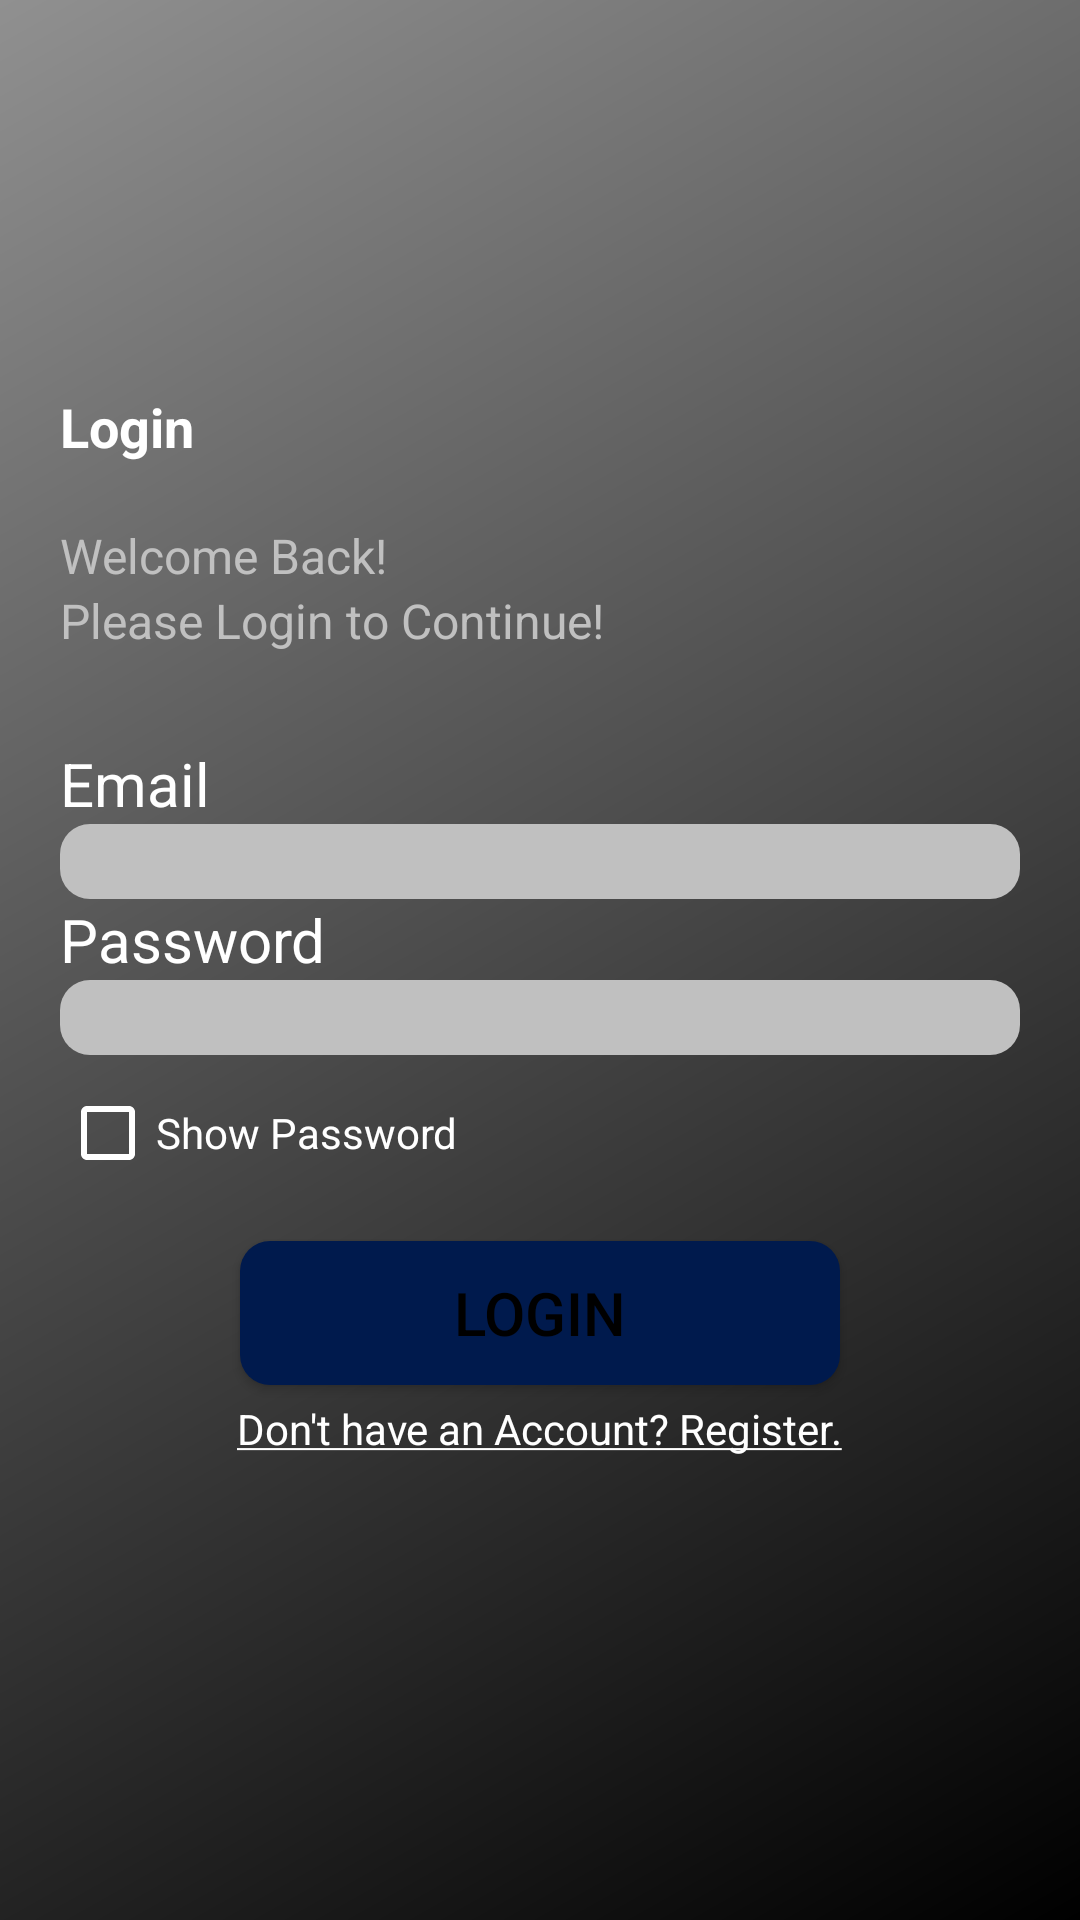

Produce the Android XML layout that renders to this screen, including the resource entries it uses.
<!-- AndroidManifest.xml: activity theme Theme.Design.NoActionBar -->
<!-- res/layout/activity_login.xml -->
<?xml version="1.0" encoding="utf-8"?>
<LinearLayout xmlns:android="http://schemas.android.com/apk/res/android"
    xmlns:app="http://schemas.android.com/apk/res-auto"
    xmlns:tools="http://schemas.android.com/tools"
    android:layout_width="match_parent"
    android:layout_height="match_parent"
    android:orientation="vertical"
    android:paddingLeft="20dp"
    android:paddingRight="20dp"
    android:gravity="center"
    android:background="@drawable/login_background"
    tools:context="com.example.trailerbuzz.LoginActivity">


    <TextView
        android:layout_width="match_parent"
        android:layout_height="wrap_content"
        android:text="Login"
        android:textStyle="bold"
        android:textColor="@color/white"
        android:textSize="18dp"
        android:layout_gravity="left"
        android:layout_marginBottom="20dp">
    </TextView>


    <TextView
        android:layout_width="match_parent"
        android:layout_height="wrap_content"
        android:text="@string/welcome_back"
        android:textColor="@color/silver"
        android:textSize="16sp"
        android:layout_gravity="left">
    </TextView>

    <TextView
        android:layout_width="match_parent"
        android:layout_height="wrap_content"
        android:text="@string/please_login_to_continue"
        android:textColor="@color/silver"
        android:textSize="16sp"
        android:layout_marginBottom="30dp"
        android:layout_gravity="left">
    </TextView>



    <TextView
        android:layout_width="match_parent"
        android:layout_height="wrap_content"
        android:text="@string/email"
        android:textColor="@color/white"
        android:textSize="20sp">
    </TextView>
    <EditText
        android:layout_width="match_parent"
        android:layout_height="25dp"
        android:padding="4dp"
        android:id="@+id/user_email"
        android:textColor="@color/black"
        android:inputType="textEmailAddress"
        android:background="@drawable/edit_text">
    </EditText>

    <TextView
        android:layout_width="match_parent"
        android:layout_height="wrap_content"
        android:text="@string/password"
        android:textColor="@color/white"
        android:textSize="20sp">
    </TextView>
    <EditText
        android:layout_width="match_parent"
        android:layout_height="25dp"
        android:padding="4dp"
        android:inputType="textPassword"
        android:id="@+id/user_password"
        android:textColor="@color/black"
        android:background="@drawable/edit_text">
    </EditText>
    
    <CheckBox
        android:layout_width="match_parent"
        android:layout_height="wrap_content"
        android:text="@string/show_password"
        android:buttonTint="@color/white"
        android:textColor="@color/white"
        android:layout_marginTop="10dp"
        android:id="@+id/password_checkbox">
    </CheckBox>

    <Button
        android:layout_width="200dp"
        android:layout_height="wrap_content"
        android:background="@drawable/rounded_button"
        android:textColor="@color/black"
        android:text="@string/login"
        android:textSize="20sp"
        android:layout_marginTop="20dp"
        android:id="@+id/login_button">
    </Button>

    <TextView
        android:layout_width="wrap_content"
        android:layout_height="wrap_content"
        android:textColor="@color/white"
        android:layout_marginTop="5dp"
        android:id="@+id/register_text"
        android:text="@string/register_text">
    </TextView>

    <com.google.android.material.progressindicator.LinearProgressIndicator
        android:layout_width="match_parent"
        android:layout_height="wrap_content"
        android:id="@+id/login_progress_bar"
        android:indeterminateTint="@color/white"
        android:indeterminate="true"
        style="@style/Widget.MaterialComponents.LinearProgressIndicator"
        android:visibility="invisible"
        android:layout_marginTop="20dp" />


</LinearLayout>
<!-- resources referenced by this layout -->
<resources>
  <color name="black">#000000</color>
  <color name="silver">#C0C0C0</color>
  <color name="white">#FFFFFF</color>
  <!-- drawable edit_text (drawable) -->
  <?xml version="1.0" encoding="utf-8"?>
  <shape xmlns:android="http://schemas.android.com/apk/res/android"
      android:shape="rectangle"
      android:padding="10dp">
  
      <solid android:color="@color/edit_text_background" />
      <corners
          android:bottomRightRadius="10dp"
          android:bottomLeftRadius="10dp"
          android:topLeftRadius="10dp"
          android:topRightRadius="10dp"
          />
  </shape>
  <!-- drawable login_background (drawable) -->
  <?xml version="1.0" encoding="utf-8"?>
  <shape xmlns:android="http://schemas.android.com/apk/res/android">
      <gradient android:startColor="@color/light_grey"
          android:endColor="@color/black"
          android:angle="315"/>
  </shape>
  <!-- drawable rounded_button (drawable) -->
  <?xml version="1.0" encoding="utf-8"?>
  <shape xmlns:android="http://schemas.android.com/apk/res/android" android:shape="rectangle">
      <solid android:color="@color/blue_button" />
      <corners android:radius="10dp" />
  </shape>
  <string name="email">Email</string>
  <string name="login">Login</string>
  <string name="password">Password</string>
  <string name="please_login_to_continue">Please Login to Continue!</string>
  <string name="register_text"><u>"Don't have an Account? Register."</u></string>
  <string name="show_password">Show Password</string>
  <string name="welcome_back">Welcome Back!</string>
  <color name="edit_text_background">#C0C0C0</color>
  <color name="light_grey">#909090</color>
  <color name="blue_button">#001a4d</color>color&gt;
</resources>
